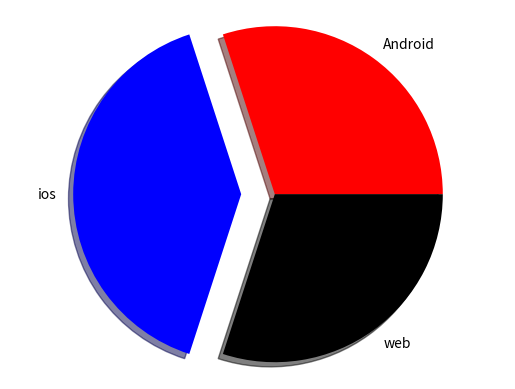

Write Python code to recreate this figure.
from matplotlib import pyplot

#1 chuan bi datebase
labels = ['Android','ios','web']
values = [30, 40, 30]
colors = ['red', 'blue', 'black']
explode = [0, 0.2, 0]

#2 plot
pyplot.pie(values, labels=labels, colors=colors, explode=explode, shadow=True)
#cau hinh cho vong tron can xung
pyplot.axis('equal')

#3 show ra
pyplot.show()
